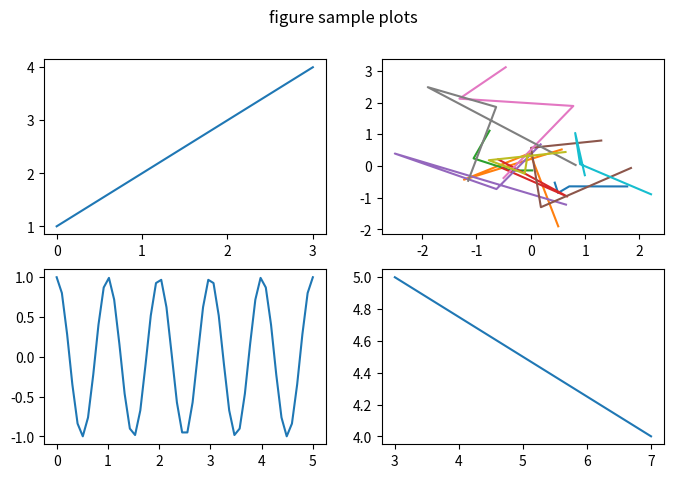

Write Python code to recreate this figure.
# -*- coding: utf-8 -*-
"""
Created on Tue Feb 16 10:28:35 2021

[redacted]

graphex2.py : 그래프 여러개 작성하기
"""
import matplotlib.pyplot as plt
import numpy as np
#2행2열 분리.
#ax_lst : 이미지 목록
#fig : 분리된 도화지.
fig, ax_lst = plt.subplots(2, 2, figsize=(8,5))
fig.suptitle('figure sample plots')
#0행0열의 그래프 영역. 
ax_lst[0][0].plot([1,2,3,4])
#np.random.randn : 정규분포에 맞도록 난수 
ax_lst[0][1].plot(np.random.randn(4,10),np.random.randn(4,10))
ax_lst[1][0].plot(np.linspace(0.0, 5.0),
                  np.cos(2 * np.pi * np.linspace(0.0, 5.0)))
ax_lst[1][1].plot([3,7], [5,4])
plt.show()
